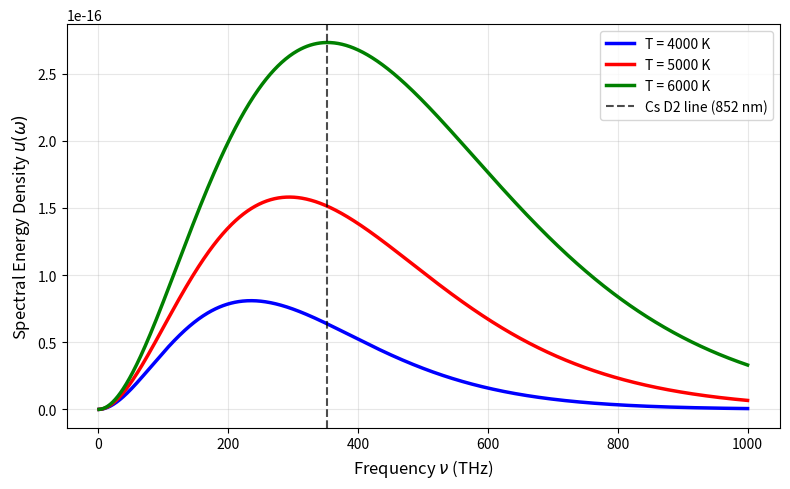

Reproduce this figure in Python.
import numpy as np
import matplotlib.pyplot as plt
from scipy.constants import hbar, c, k

def planck_spectrum(omega, T):
    return (hbar * omega**3) / (np.pi**2 * c**3) / (np.exp(hbar * omega / (k * T)) - 1)

# Cs D2 line frequency
lambda_852 = 852e-9
omega_eg = 2 * np.pi * c / lambda_852
nu_eg = omega_eg / (2 * np.pi)  # in Hz

# Frequency range in THz
nu = np.linspace(0e12, 1000e12, 1000)  # 100-1000 THz
omega = 2 * np.pi * nu

# Temperatures
T1 = 4000
T2 = 5000
T3 = 6000

u1 = planck_spectrum(omega, T1)
u2 = planck_spectrum(omega, T2)
u3 = planck_spectrum(omega, T3)

plt.figure(figsize=(8, 5))
plt.plot(nu/1e12, u1, 'b-', linewidth=2.5, label=f'T = {T1} K')
plt.plot(nu/1e12, u2, 'r-', linewidth=2.5, label=f'T = {T2} K')
plt.plot(nu/1e12, u3, 'g-', linewidth=2.5, label=f'T = {T3} K')

# Mark Cs D2 line
plt.axvline(x=nu_eg/1e12, color='k', linestyle='--', linewidth=1.5, alpha=0.7, label='Cs D2 line (852 nm)')

plt.xlabel('Frequency $\\nu$ (THz)', fontsize=12)
plt.ylabel('Spectral Energy Density $u(\\omega)$', fontsize=12)
#plt.title('(b) Planck Blackbody Spectrum', fontsize=13, fontweight='bold')
plt.legend(fontsize=10)
plt.grid(True, alpha=0.3)

plt.tight_layout()
plt.show()
